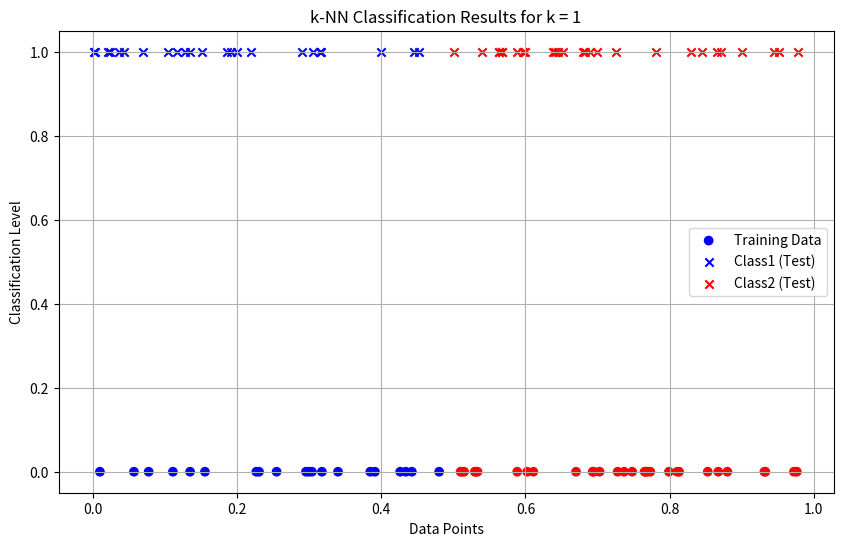
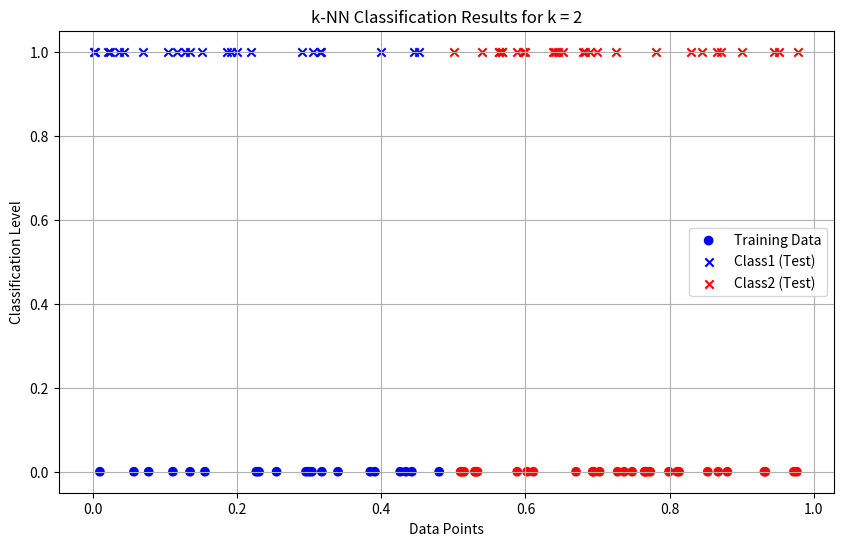
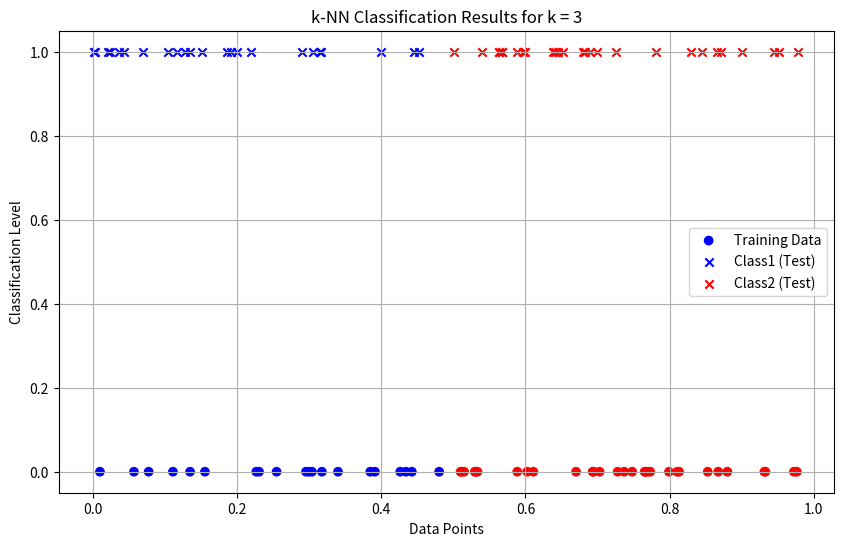
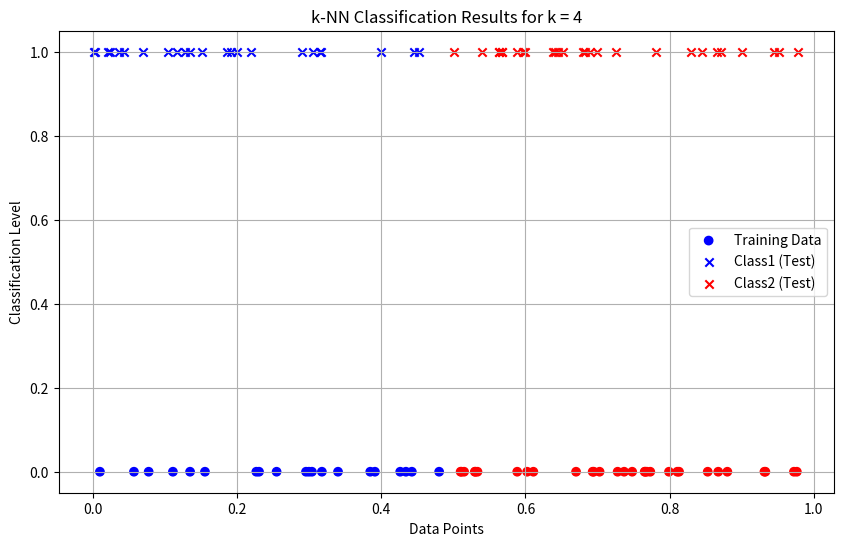
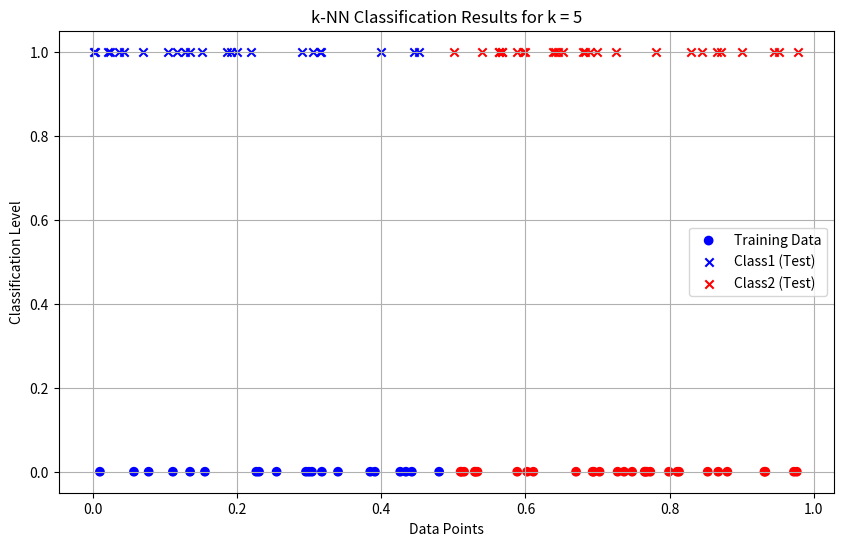
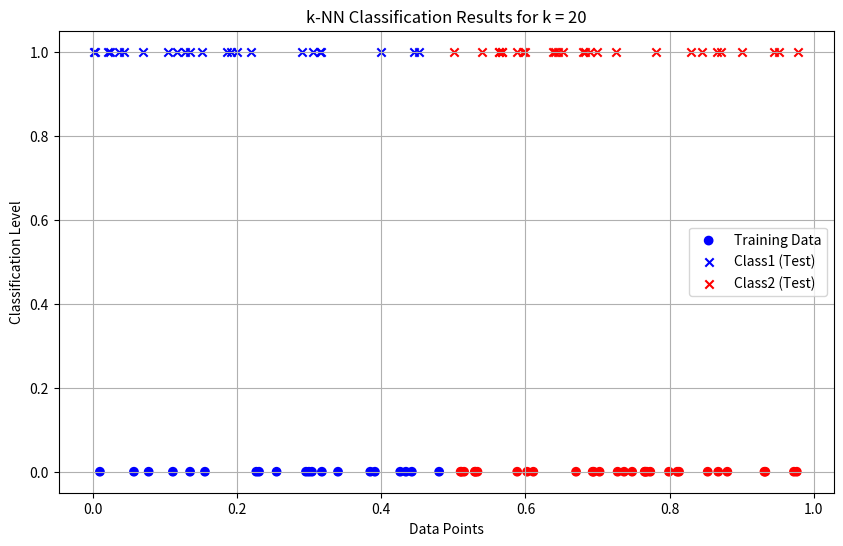
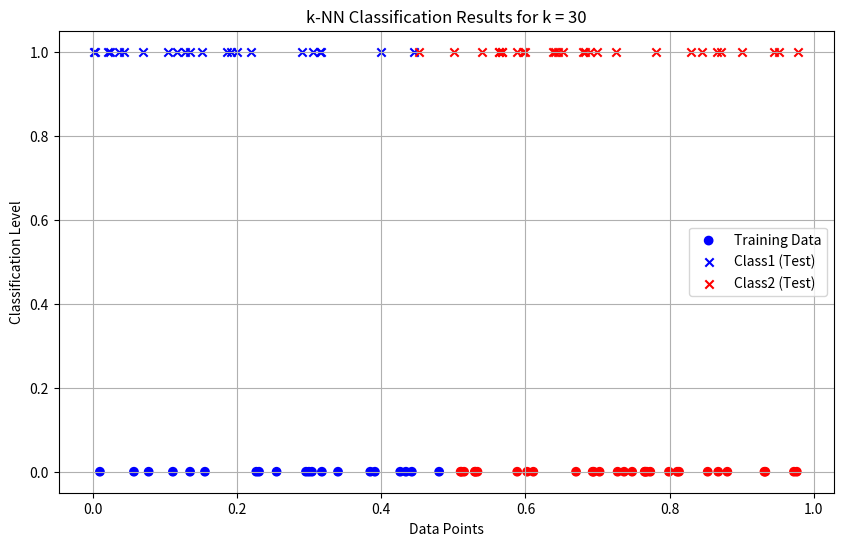

Write the Python code that produced these figures, in order.
import numpy as np
import matplotlib.pyplot as plt
from collections import Counter

# Generate random data
data = np.random.rand(100)
labels = ["Class1" if x <= 0.5 else "Class2" for x in data[:50]]  # Only for training data

# Euclidean distance function
def euclidean_distance(x1, x2):
    return abs(x1 - x2)

# k-NN classifier function
def knn_classifier(train_data, train_labels, test_point, k):
    distances = [(euclidean_distance(test_point, train_data[i]), train_labels[i])
                 for i in range(len(train_data))]
    distances.sort(key=lambda x: x[0])  # Sort by distance
    k_nearest_neighbors = distances[:k]
    k_nearest_labels = [label for _, label in k_nearest_neighbors]
    return Counter(k_nearest_labels).most_common(1)[0][0]  # Return most common label

# Split the data
train_data = data[:50]
train_labels = labels
test_data = data[50:]

# Try different k values
k_values = [1, 2, 3, 4, 5, 20, 30]
results = {}

print("--- k-Nearest Neighbors Classification ---")
print("Training dataset: First 50 points labeled based on rule (x <= 0.5 → Class1, x > 0.5 → Class2)")
print("Testing dataset: Remaining 50 points to be classified\n")

for k in k_values:
    print(f"Results for k = {k}:")
    classified_labels = [knn_classifier(train_data, train_labels, test_point, k)
                         for test_point in test_data]
    results[k] = classified_labels
    for i, label in enumerate(classified_labels, start=51):
        print(f"Point x{i} (value: {test_data[i - 51]:.4f}) is classified as {label}")
    print("\n")

print("Classification complete.\n")

# Plotting results
for k in k_values:
    classified_labels = results[k]
    class1_points = [test_data[i] for i in range(len(test_data)) if classified_labels[i] == "Class1"]
    class2_points = [test_data[i] for i in range(len(test_data)) if classified_labels[i] == "Class2"]

    plt.figure(figsize=(10, 6))
    plt.scatter(train_data, [0] * len(train_data),
                c=["blue" if label == "Class1" else "red" for label in train_labels],
                label="Training Data", marker="o")
    plt.scatter(class1_points, [1] * len(class1_points), c="blue", label="Class1 (Test)", marker="x")
    plt.scatter(class2_points, [1] * len(class2_points), c="red", label="Class2 (Test)", marker="x")
    plt.title(f"k-NN Classification Results for k = {k}")
    plt.xlabel("Data Points")
    plt.ylabel("Classification Level")
    plt.legend()
    plt.grid(True)
    plt.show()
